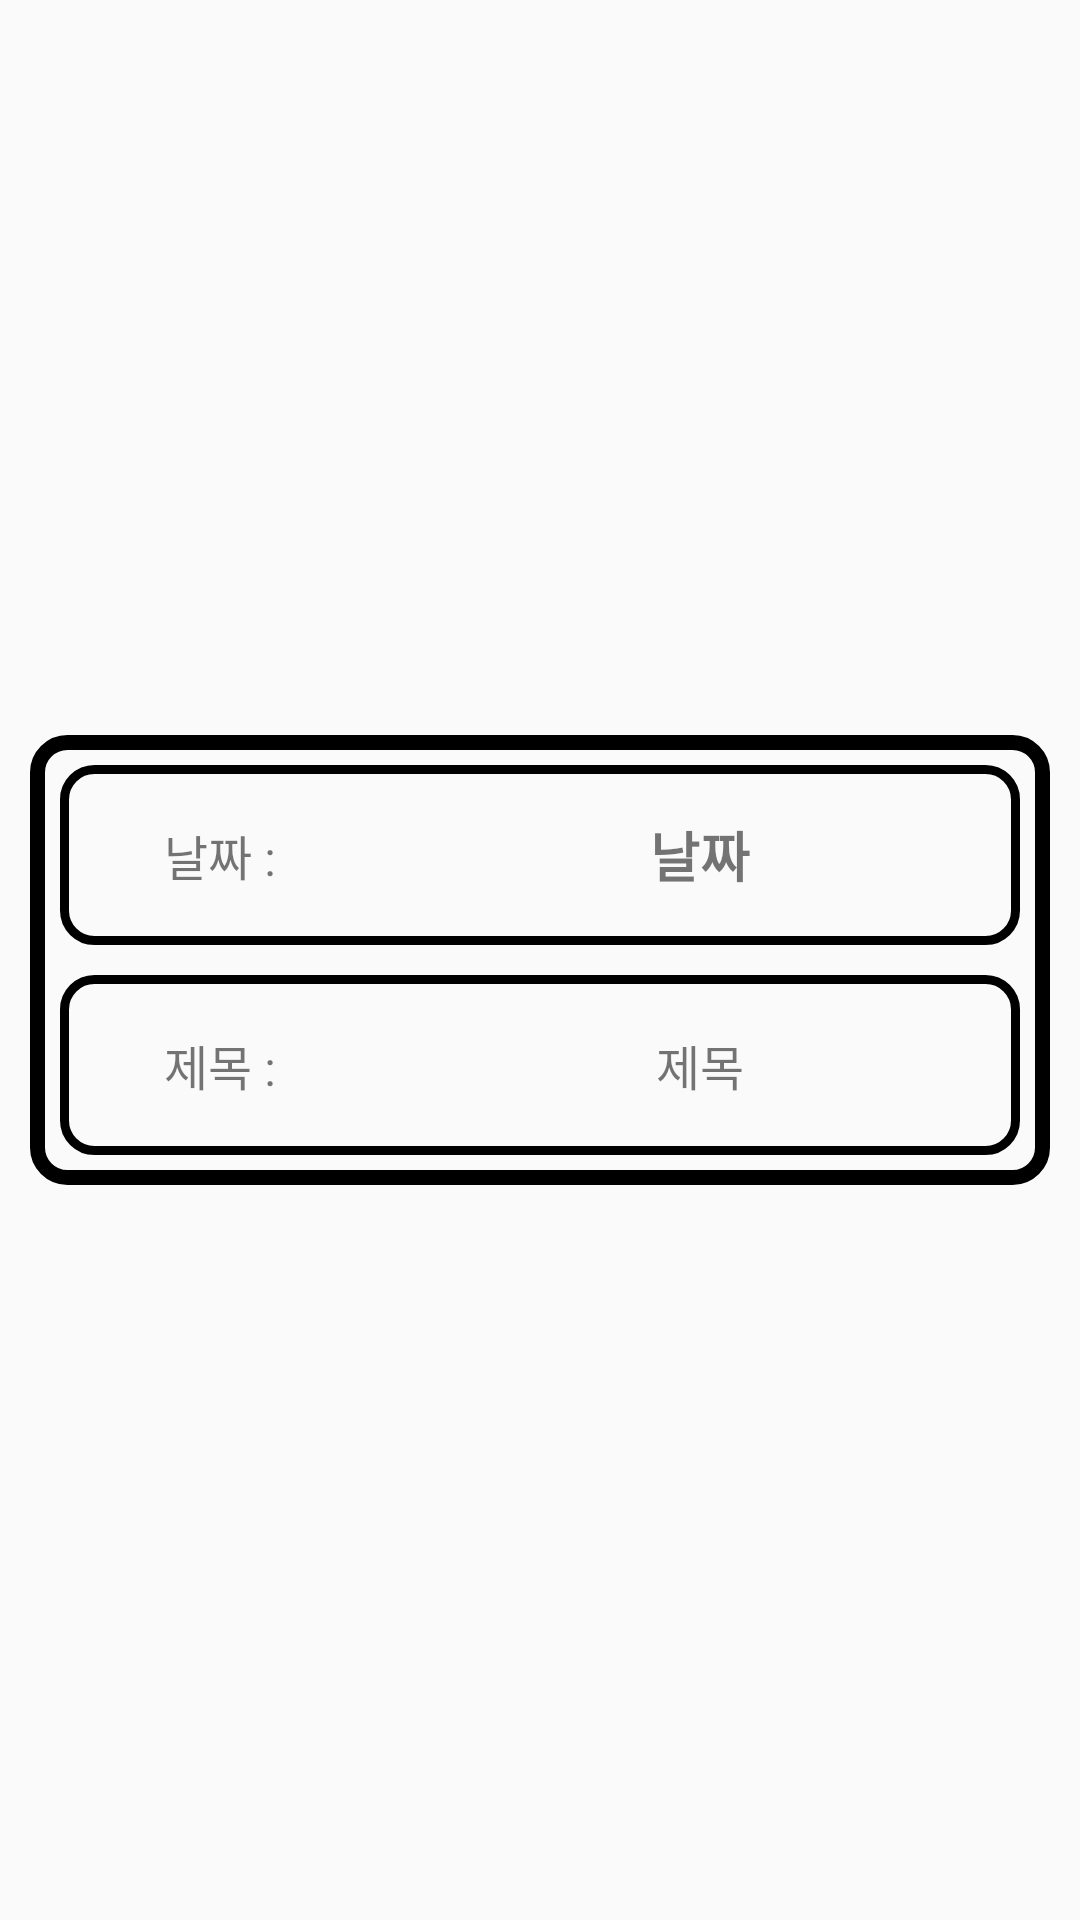

Here is an Android app screen rendered from its layout file. Give the layout XML and the strings, colors and styles it references.
<!-- AndroidManifest.xml: application theme Theme.Kim_Dev -->
<!-- res/layout/activity_memo_item.xml -->
<?xml version="1.0" encoding="utf-8"?>
<LinearLayout xmlns:android="http://schemas.android.com/apk/res/android"
    android:layout_width="match_parent"
    android:layout_height="170dp"
    android:gravity="center"
    android:orientation="vertical">

    <LinearLayout
        android:id="@+id/ur"
        android:layout_width="match_parent"
        android:layout_height="150dp"
        android:layout_marginLeft="10dp"
        android:layout_marginRight="10dp"
        android:background="@drawable/box_02"
        android:orientation="vertical">

        <TextView
            android:id="@+id/m_key"
            android:layout_width="0dp"
            android:layout_height="0dp"/>

        <LinearLayout
            android:layout_width="match_parent"
            android:layout_height="match_parent"
            android:layout_weight="1"
            android:textAlignment="center"
            android:gravity="center"
            android:layout_gravity="center"
            android:background="@drawable/box_01"
            android:layout_marginLeft="10dp"
            android:layout_marginRight="10dp"
            android:layout_marginBottom="5dp"
            android:layout_marginTop="10dp"
            android:orientation="horizontal">

            <TextView
                android:layout_width="match_parent"
                android:layout_height="match_parent"
                android:layout_weight="2"
                android:textSize="16sp"
                android:textAlignment="center"
                android:gravity="center"
                android:layout_gravity="center"
                android:text="날짜 :" />

            <TextView
                android:id="@+id/m_day"
                android:layout_width="match_parent"
                android:layout_height="match_parent"
                android:layout_gravity="center"
                android:layout_weight="1"
                android:gravity="center"
                android:text="날짜"
                android:textStyle="bold"
                android:textAlignment="center"
                android:textSize="18sp" />

        </LinearLayout>

        <LinearLayout
            android:layout_width="match_parent"
            android:layout_height="match_parent"
            android:layout_weight="1"
            android:textAlignment="center"
            android:gravity="center"
            android:layout_gravity="center"
            android:background="@drawable/box_01"
            android:layout_marginLeft="10dp"
            android:layout_marginRight="10dp"
            android:layout_marginBottom="10dp"
            android:layout_marginTop="5dp"
            android:orientation="horizontal">

            <TextView
                android:layout_width="match_parent"
                android:layout_height="match_parent"
                android:layout_weight="2"
                android:textSize="16sp"
                android:textAlignment="center"
                android:gravity="center"
                android:layout_gravity="center"
                android:text="제목 :" />

            <TextView
                android:id="@+id/m_title"
                android:layout_width="match_parent"
                android:layout_height="match_parent"
                android:layout_gravity="center"
                android:layout_weight="1"
                android:gravity="center"
                android:text="제목"
                android:textAlignment="center"
                android:textSize="16sp" />

        </LinearLayout>

    </LinearLayout>

</LinearLayout>
<!-- resources referenced by this layout -->
<resources>
  <!-- drawable box_01 (drawable) -->
  <?xml version="1.0" encoding="utf-8"?>
  <shape xmlns:android="http://schemas.android.com/apk/res/android"
      android:shape="rectangle">
  
      <stroke
          android:width="3dp"
          android:color="#000000" />
      <size
          android:width="36dp"
          android:height="50dp" />
  
      <corners android:radius="10dp" />
  </shape>
  <!-- drawable box_02 (drawable) -->
  <?xml version="1.0" encoding="utf-8"?>
  <shape xmlns:android="http://schemas.android.com/apk/res/android"
      android:shape="rectangle">
  
      <stroke
          android:width="5dp"
          android:color="#000000" />
      <size
          android:width="36dp"
          android:height="50dp" />
  
      <corners android:radius="10dp" />
  </shape>
  <style name="Theme.Kim_Dev" parent="Theme.AppCompat.Light.DarkActionBar">
          
          <item name="colorPrimary">@color/purple_500</item>
          <item name="colorPrimaryVariant">@color/purple_700</item>
          <item name="colorOnPrimary">@color/white</item>
          
          <item name="colorSecondary">@color/teal_200</item>
          <item name="colorSecondaryVariant">@color/teal_700</item>
          <item name="colorOnSecondary">@color/black</item>
          
          <item name="android:statusBarColor" tools:targetApi="l">#000000</item>
          
      </style>
  <color name="purple_500">#FF6200EE</color>
  <color name="purple_700">#FF3700B3</color>
  <color name="white">#FFFFFFFF</color>
  <color name="teal_200">#FF03DAC5</color>
  <color name="teal_700">#FF018786</color>
  <color name="black">#FF000000</color>
</resources>
